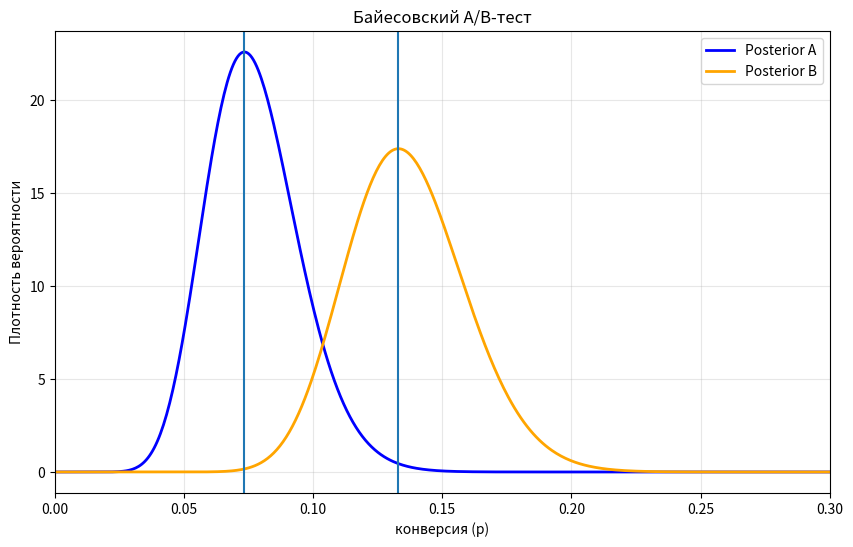

Generate this figure with matplotlib:
import numpy as np
import matplotlib.pyplot as plt
from scipy import stats

alpha_prior = 2
beta_prior = 18

n_A = 200
k_A = 15
n_B = 200
k_B = 28

alpha_post_A = alpha_prior + k_A
beta_post_A = beta_prior + (n_A - k_A)

alpha_post_B = alpha_prior + k_B
beta_post_B = beta_prior + (n_B - k_B)

p_values = np.linspace(0, 0.3, 500)

post_A = stats.beta.pdf(p_values, alpha_post_A, beta_post_A)
post_B = stats.beta.pdf(p_values, alpha_post_B, beta_post_B)

plt.figure(figsize=(10, 6))
plt.plot(p_values, post_A, label='Posterior A', color='blue', linewidth=2)
plt.plot(p_values, post_B, label='Posterior B', color='orange', linewidth=2)
plt.axvline((alpha_post_A - 1) / (alpha_post_A + beta_post_A - 2))
plt.axvline((alpha_post_B - 1) / (alpha_post_B + beta_post_B - 2))

plt.title('Байесовский A/B-тест')
plt.xlabel('конверсия (p)')
plt.ylabel('Плотность вероятности')
plt.grid(True, alpha=0.3)
plt.legend()
plt.xlim(0, 0.3)
plt.show()

samples_A = stats.beta.rvs(alpha_post_A, beta_post_A, size=100_000)
samples_B = stats.beta.rvs(alpha_post_B, beta_post_B, size=100_000)

prob_B_better = (samples_B > samples_A).mean()

print(f"Версия A: {k_A} покупок из {n_A} (конверсия {k_A/n_A:.1%})")
print(f"Версия B: {k_B} покупок из {n_B} (конверсия {k_B/n_B:.1%})")
print(f"\nВероятность того, что версия B лучше версии A: {prob_B_better:.1%}")

if prob_B_better > 0.95:
    print("Рекомендация: Внедряйте версию B! (уверенность > 95%)")
elif prob_B_better > 0.80:
    print("Версия B скорее всего лучше, но нужны ещё данные.")
else:
    print("Недостаточно данных для уверенного вывода.")
